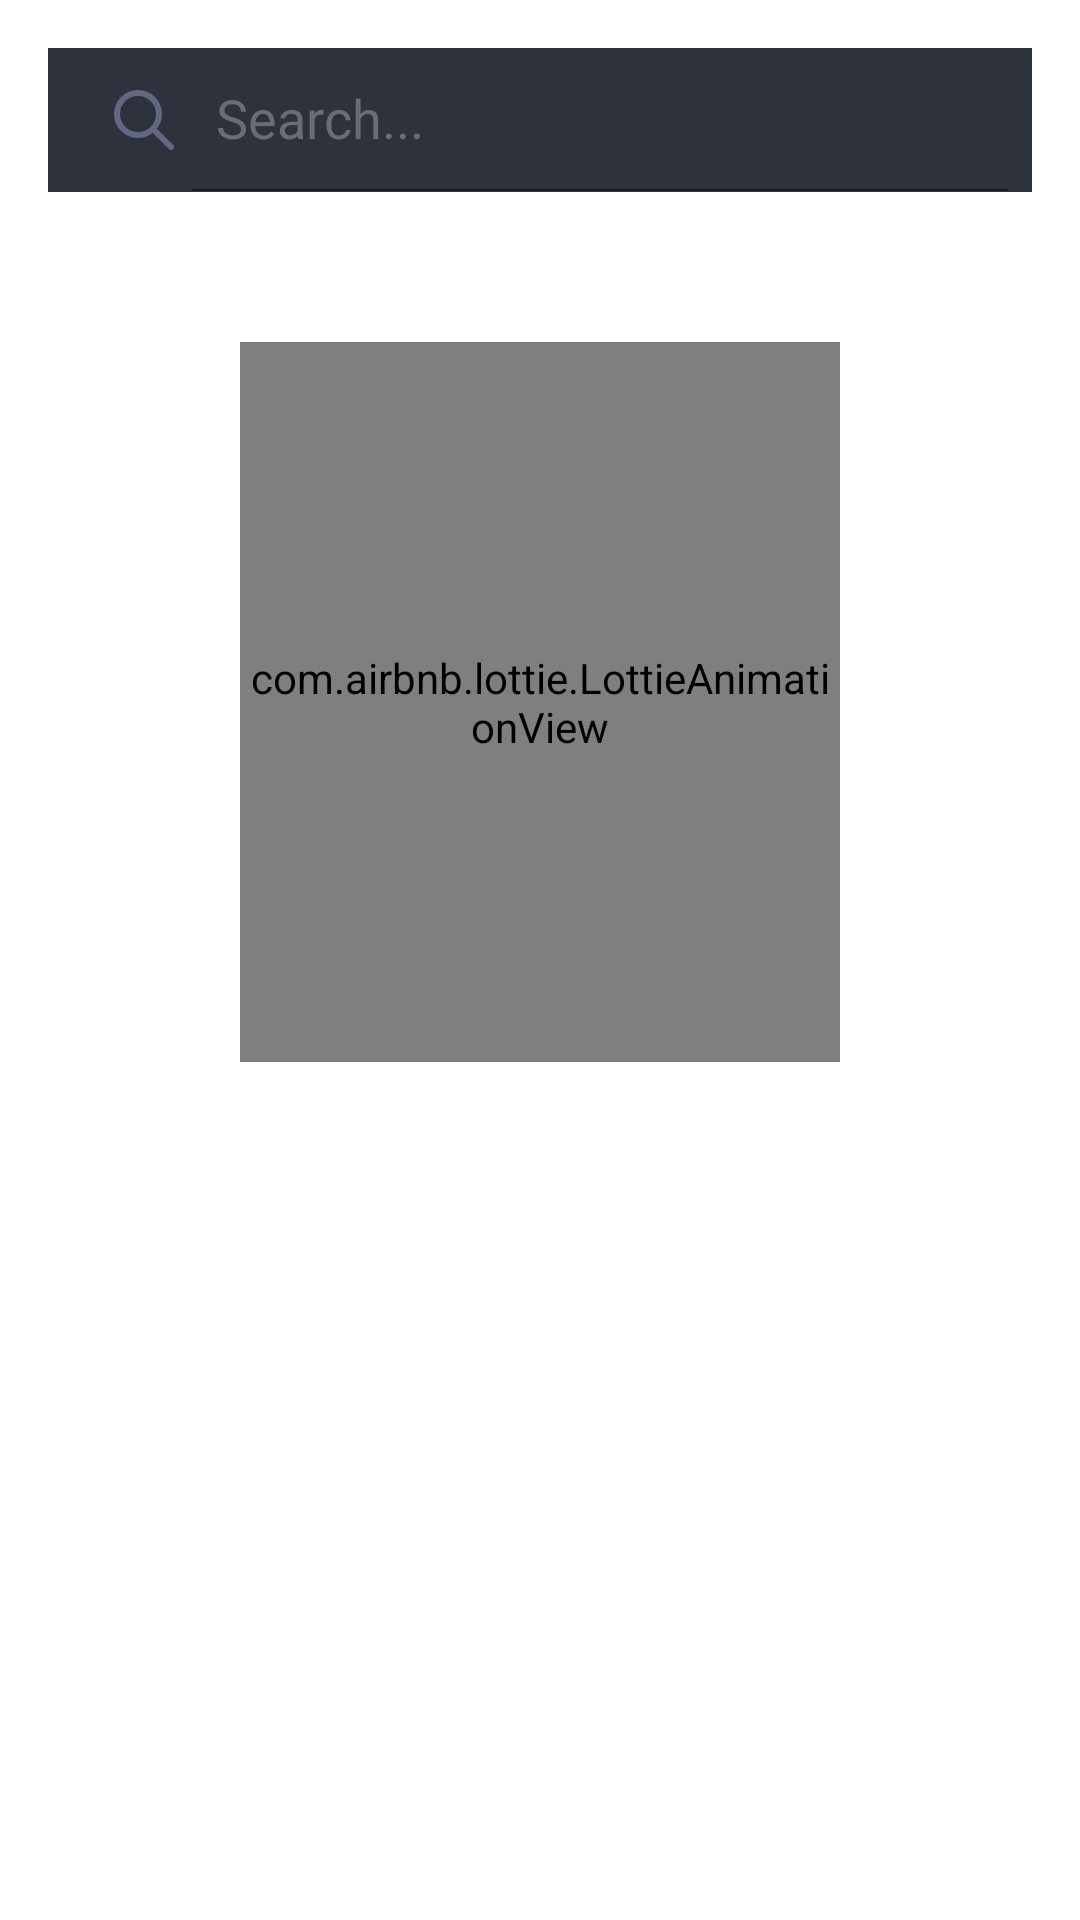

Write the Android layout XML for this screen, with the resource values it uses.
<!-- AndroidManifest.xml: application theme Theme.MovieDB -->
<!-- res/layout/fragment_search.xml -->
<?xml version="1.0" encoding="utf-8"?>
<androidx.constraintlayout.widget.ConstraintLayout xmlns:android="http://schemas.android.com/apk/res/android"
    xmlns:app="http://schemas.android.com/apk/res-auto"
    xmlns:tools="http://schemas.android.com/tools"
    android:layout_width="match_parent"
    android:layout_height="match_parent"

    tools:context=".ui.search.SearchFragment">

    <androidx.core.widget.NestedScrollView
        android:layout_width="match_parent"
        android:layout_height="match_parent"
        android:layout_marginStart="16dp"
        android:layout_marginTop="16dp"
        android:layout_marginEnd="16dp"
        android:layout_marginBottom="16dp"
        app:layout_constraintBottom_toBottomOf="parent"
        app:layout_constraintEnd_toEndOf="parent"
        app:layout_constraintStart_toStartOf="parent"
        app:layout_constraintTop_toTopOf="parent">

        <androidx.constraintlayout.widget.ConstraintLayout
            android:layout_width="match_parent"
            android:layout_height="match_parent">

            <androidx.appcompat.widget.SearchView
                android:id="@+id/searchView"
                android:layout_width="match_parent"
                android:layout_height="wrap_content"
                android:background="@color/graybg"
                app:iconifiedByDefault="false"
                app:layout_constraintEnd_toEndOf="parent"
                app:layout_constraintStart_toStartOf="parent"
                app:layout_constraintTop_toTopOf="parent"
                app:queryHint="Search..."

                app:searchIcon="@drawable/ic_search_inactive" />

            <LinearLayout
                android:visibility="gone"
                android:id="@+id/search_notfound"
                android:layout_width="wrap_content"
                android:layout_height="wrap_content"
                android:layout_marginTop="50dp"
                android:orientation="vertical"
                app:layout_constraintEnd_toEndOf="parent"
                app:layout_constraintStart_toStartOf="@+id/searchView"
                app:layout_constraintTop_toBottomOf="@+id/searchView">

                <com.airbnb.lottie.LottieAnimationView

                    android:layout_width="200dp"
                    android:layout_height="240dp"

                    android:layout_gravity="center"
                    android:scaleType="centerCrop"
                    app:lottie_autoPlay="true"
                    app:lottie_fileName="search_notfound.json"
                    app:lottie_loop="true" />

                <TextView
                    android:layout_width="wrap_content"
                    android:layout_height="wrap_content"
                    android:layout_gravity="center"
                    android:layout_marginTop="16dp"
                    android:text="@string/upss_movie_not_found"
                    android:textColor="@color/white"
                    android:textSize="18sp" />

                <TextView
                    android:layout_width="wrap_content"
                    android:layout_height="wrap_content"
                    android:layout_gravity="center"
                    android:text="@string/try_other_keyword"
                    android:textColor="@color/white"
                    android:textSize="18sp" />
            </LinearLayout>
            <LinearLayout
                android:id="@+id/search_ilu"
                android:layout_width="wrap_content"
                android:layout_height="wrap_content"
                android:layout_marginTop="50dp"
                android:orientation="vertical"
                app:layout_constraintEnd_toEndOf="parent"
                app:layout_constraintStart_toStartOf="@+id/searchView"
                app:layout_constraintTop_toBottomOf="@+id/searchView">

                <com.airbnb.lottie.LottieAnimationView
                    android:layout_width="200dp"
                    android:layout_height="240dp"

                    android:layout_gravity="center"
                    android:scaleType="centerCrop"
                    app:lottie_autoPlay="true"
                    app:lottie_fileName="search.json"
                    app:lottie_loop="true" />

                <TextView
                    android:layout_width="wrap_content"
                    android:layout_height="wrap_content"
                    android:layout_gravity="center"
                    android:layout_marginTop="16dp"
                    android:text="@string/search_your_movie_now"
                    android:textColor="@color/white"
                    android:textSize="18sp" />

                <TextView
                    android:layout_width="wrap_content"
                    android:layout_height="wrap_content"
                    android:layout_gravity="center"
                    android:text="@string/find"
                    android:textColor="@color/white"
                    android:textSize="18sp" />
            </LinearLayout>

            <TextView
                android:id="@+id/tv_result"
                android:layout_width="wrap_content"
                android:layout_height="wrap_content"
                android:layout_marginStart="8dp"
                android:layout_marginTop="16dp"
                android:fontFamily="@font/poppins_medium"
                android:textColor="@color/white"
                android:textSize="20sp"
                app:layout_constraintStart_toStartOf="parent"
                app:layout_constraintTop_toBottomOf="@+id/searchView"
                tools:text="Search Result" />


            <androidx.recyclerview.widget.RecyclerView
                android:id="@+id/rv_search"
                android:layout_width="match_parent"
                android:layout_height="wrap_content"
                android:layout_marginStart="8dp"
                android:layout_marginTop="16dp"
                android:visibility="gone"
                app:layout_constraintEnd_toEndOf="parent"
                app:layout_constraintHorizontal_bias="0.5"
                app:layout_constraintStart_toStartOf="parent"
                app:layout_constraintTop_toBottomOf="@+id/tv_result" />

            <com.facebook.shimmer.ShimmerFrameLayout
                android:id="@+id/shimmerFrameLayout"
                android:layout_width="match_parent"
                android:layout_height="match_parent"
                android:layout_gravity="center"
                android:layout_marginStart="8dp"
                android:layout_marginTop="64dp"
                android:layout_marginBottom="12dp"
                android:orientation="vertical"
                android:visibility="gone"
                app:layout_constraintBottom_toBottomOf="parent"
                app:layout_constraintStart_toStartOf="parent"
                app:layout_constraintTop_toBottomOf="@+id/searchView">


                <LinearLayout
                    android:layout_width="wrap_content"
                    android:layout_height="wrap_content"
                    android:orientation="vertical">



                    <include layout="@layout/shimmer_placeholder" />

                    <include layout="@layout/shimmer_placeholder" />

                    <include layout="@layout/shimmer_placeholder" />

                    <include layout="@layout/shimmer_placeholder" />

                </LinearLayout>
            </com.facebook.shimmer.ShimmerFrameLayout>

        </androidx.constraintlayout.widget.ConstraintLayout>
    </androidx.core.widget.NestedScrollView>


</androidx.constraintlayout.widget.ConstraintLayout>
<!-- res/layout/shimmer_placeholder.xml (included above) -->
<?xml version="1.0" encoding="utf-8"?>
<androidx.constraintlayout.widget.ConstraintLayout
    xmlns:android="http://schemas.android.com/apk/res/android"
    xmlns:app="http://schemas.android.com/apk/res-auto"
    android:layout_width="350dp"
    android:layout_marginBottom="24dp"
    android:layout_marginEnd="16dp"
    android:layout_height="wrap_content">

    <ImageView
        android:id="@+id/iv_poster"
        android:layout_width="128dp"
        android:layout_height="164dp"
        android:background="@color/gray"
        app:layout_constraintStart_toStartOf="parent"
        app:layout_constraintTop_toTopOf="parent" />

    <TextView
        android:id="@+id/tv_tittle"
        android:layout_width="130dp"
        android:layout_height="25dp"
        android:layout_marginTop="32dp"
        android:layout_marginStart="16dp"
        android:fontFamily="@font/poppins_medium"
        android:textSize="16sp"
        android:background="@color/gray"
        app:layout_constraintLeft_toRightOf="@id/iv_poster"
        app:layout_constraintTop_toTopOf="@id/iv_poster"
          />
    <TextView
        android:id="@+id/tv_date"
        android:layout_width="100dp"
        android:layout_height="25dp"
        android:layout_marginTop="5dp"
        android:textColor="@color/graytext"
        android:textSize="16sp"
        android:background="@color/gray"
        android:fontFamily="@font/poppins_medium"
        app:layout_constraintLeft_toLeftOf="@id/tv_tittle"
        app:layout_constraintTop_toBottomOf="@id/tv_tittle"
          />

    <TextView
        android:id="@+id/tv_type"
        android:layout_width="80dp"
        android:layout_height="25dp"
        android:layout_marginTop="8dp"
        android:background="@color/gray"
        android:textSize="16sp"
        app:layout_constraintStart_toStartOf="@+id/tv_date"
        app:layout_constraintTop_toBottomOf="@+id/tv_date"
        android:drawablePadding="5dp"
  />
</androidx.constraintlayout.widget.ConstraintLayout>
<!-- resources referenced by this layout -->
<resources>
  <color name="gray">#696D74</color>
  <color name="graybg">#2D323C</color>
  <color name="graytext">#BABFC9</color>
  <color name="white">#FFFFFFFF</color>
  <!-- drawable ic_search_inactive (drawable) -->
  <vector xmlns:android="http://schemas.android.com/apk/res/android"
      android:width="20dp"
      android:height="20dp"
      android:viewportWidth="20"
      android:viewportHeight="20">
    <path
        android:pathData="M8,8m-7,0a7,7 0,1 1,14 0a7,7 0,1 1,-14 0"
        android:strokeWidth="2"
        android:fillColor="#00000000"
        android:strokeColor="#636882"/>
    <path
        android:pathData="M19,19L13,13"
        android:strokeLineJoin="round"
        android:strokeWidth="2"
        android:fillColor="#00000000"
        android:strokeColor="#636882"
        android:strokeLineCap="round"/>
  </vector>
  <string name="find">Find your Favorite Now </string>
  <string name="search_your_movie_now">Type Movie Title</string>
  <string name="try_other_keyword">Try Other Keyword</string>
  <string name="upss_movie_not_found">Upss.. Movie Not Found</string>
  <style name="Theme.MovieDB" parent="Theme.MaterialComponents.DayNight.NoActionBar">
          
          <item name="colorPrimary">@color/black</item>
          <item name="colorPrimaryVariant">@color/black</item>
          <item name="colorOnPrimary">@color/black</item>
          
          <item name="colorSecondary">@color/blue</item>
          <item name="colorSecondaryVariant">@color/blue</item>
          <item name="colorOnSecondary">@color/black</item>
          <item name="android:editTextColor">@color/gray</item>
  
          <item name="android:textColorHint">@color/gray</item>
          
          <item name="android:statusBarColor" tools:targetApi="l">?attr/colorPrimaryVariant</item>
          
          <item name="fontFamily">@font/poppins</item>
      </style>
  <color name="black">#1B1E25</color>
  <color name="blue">#546EE5</color>
</resources>
